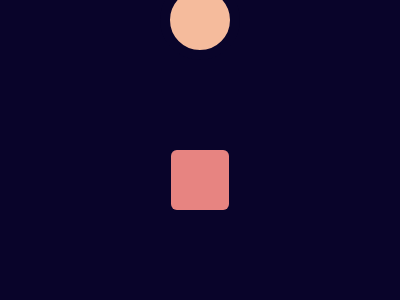

Write a web page that renders exactly this picture using CSS.

<!-- file: index.html -->
<!DOCTYPE html>
<html lang="en">

<head>
    <meta charset="UTF-8">
    <meta http-equiv="X-UA-Compatible" content="IE=edge">
    <meta name="viewport" content="width=device-width, initial-scale=1.0">
    <title>Fidget Spinner</title>
    <link rel="stylesheet" href="./style.css">
</head>

<body>
    <div class="top"></div>
    <div class="bottom"></div>
    <div class="left"></div>
    <div class="right"></div>
    <div class="center"></div>
</body>

</html>

/* file: style.css */
body {
    background-color: #09042A;
    display: flex;
    justify-content: center;
    align-items: center;
}

div {
    height: 60px;
    width: 60px;
    position: absolute;
}

.center {
    top: 50%;
    width: 58px;
    background-color: #E78481;
    border-radius: 10%;
}

.top {
    background-color: #F5BB9C;
    border-radius: 100%;
    top: 300px;
    border: 10px solid #09042A;
    z-index: 1;
}

.bottom {
    background-color: #F5BB9C;
    border-radius: 100%;
    bottom: 240px;
    border: 10px solid #09042A;
    z-index: 1;
}

.left {
    top: 350px;
    background-color: #09042A;
    border-radius: 50%;
    border: 10px solid #E78481;
    left: 666px;
}

.right {
    top: 350px;
    background-color: #09042A;
    border-radius: 50%;
    border: 10px solid #E78481;
    right: 666.5px;
}